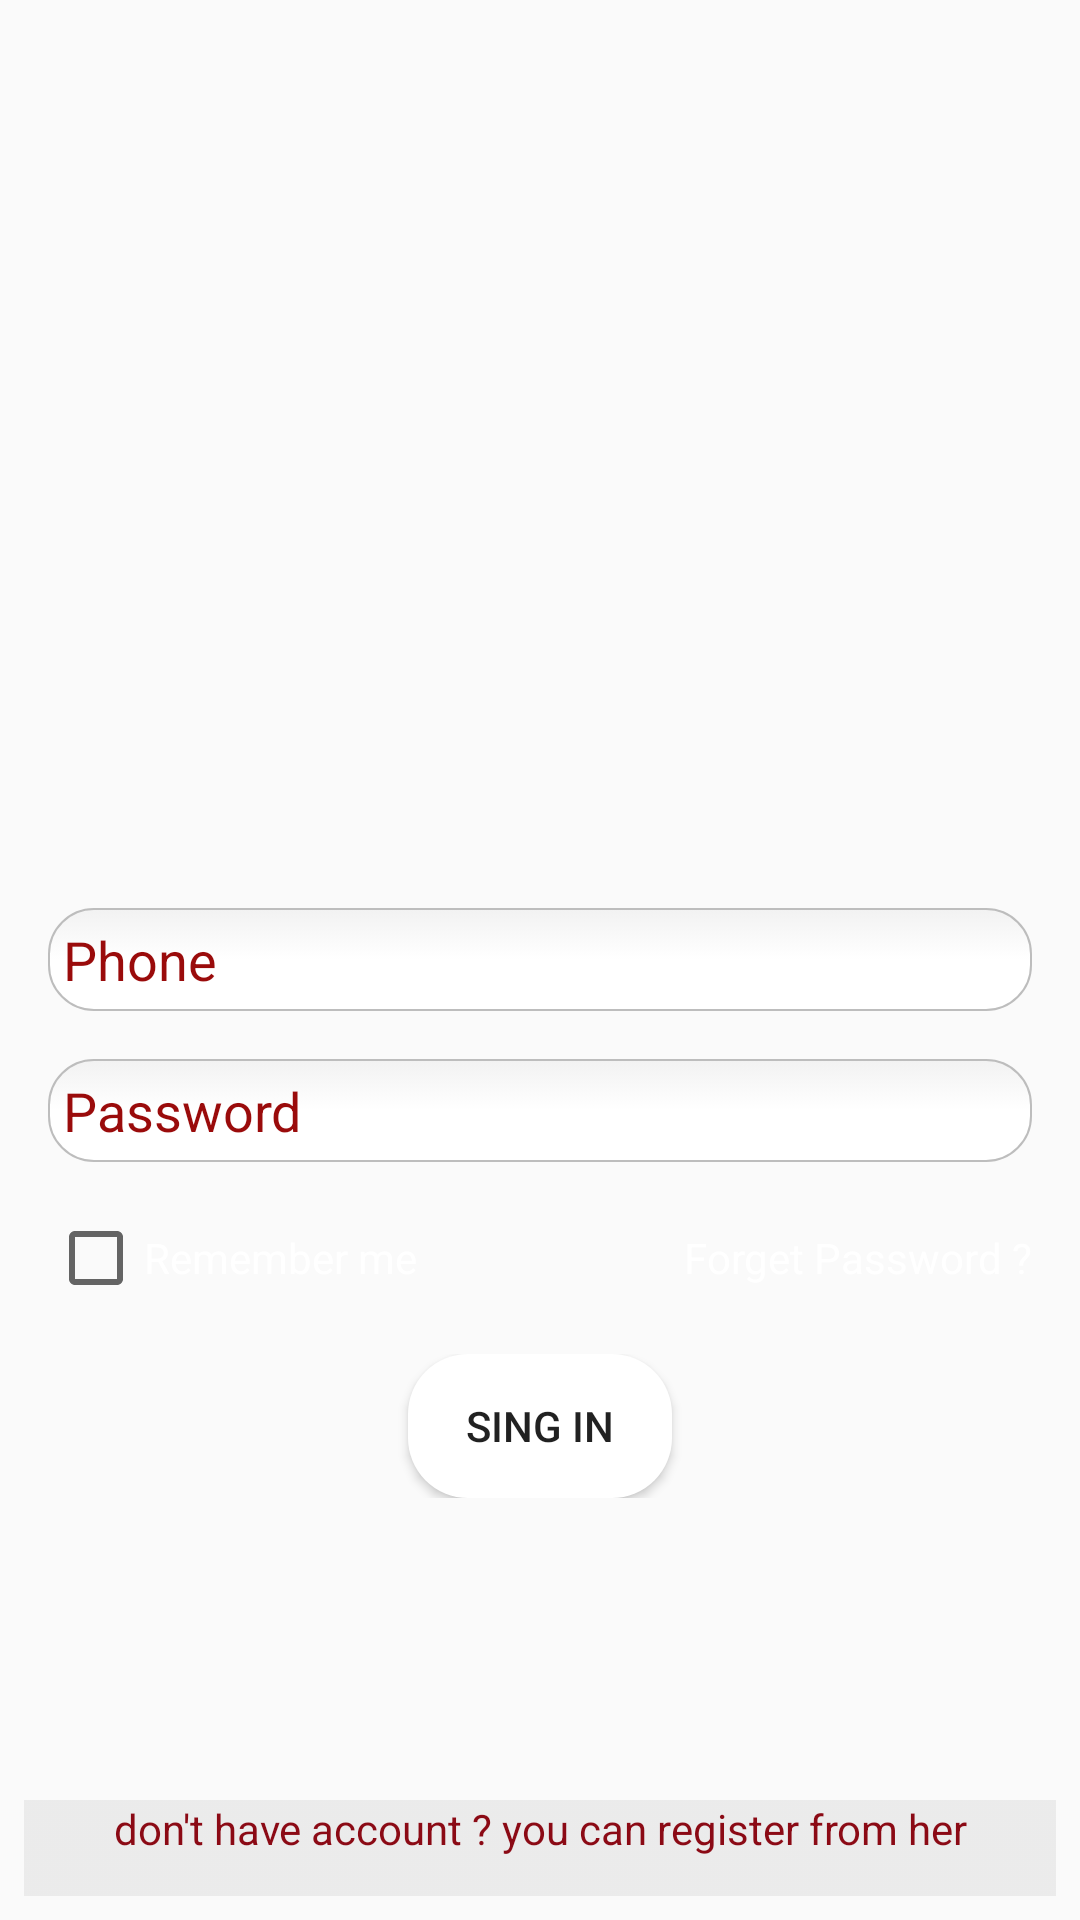

Layout XML and referenced resources for this Android screen:
<!-- AndroidManifest.xml: application theme AppTheme -->
<!-- res/layout/fragment_login.xml -->
<?xml version="1.0" encoding="utf-8"?>
<FrameLayout xmlns:android="http://schemas.android.com/apk/res/android"
    xmlns:app="http://schemas.android.com/apk/res-auto"
    android:layout_width="match_parent"
    android:layout_height="match_parent"
    android:background="@drawable/login"
    android:orientation="vertical">

    <ScrollView
        android:layout_width="match_parent"
        android:layout_height="match_parent"
        android:fillViewport="true"
        android:scrollbars="vertical">

        <RelativeLayout
            android:layout_width="match_parent"
            android:layout_height="match_parent"
            android:padding="@dimen/d8">

            <ImageView
                android:id="@+id/login_fragment_img_view"
                android:layout_width="wrap_content"
                android:layout_height="wrap_content"
                android:layout_above="@id/login_fragment_et_phone"
                android:layout_alignParentTop="true"
                android:layout_centerHorizontal="true"
                android:padding="@dimen/d50"
                app:srcCompat="@drawable/loginpic" />


            <EditText
                android:id="@+id/login_fragment_et_phone"
                style="@style/InputText"
                android:layout_width="match_parent"
                android:layout_height="wrap_content"
                android:layout_centerInParent="true"
                android:hint="@string/Phone" />

            <EditText
                android:id="@+id/login_fragment_et_password"
                style="@style/InputText"
                android:layout_width="match_parent"
                android:layout_height="wrap_content"
                android:layout_below="@+id/login_fragment_et_phone"
                android:hint="@string/Password"
                android:inputType="textPassword"
                app:passwordToggleEnabled="true" />


            <LinearLayout
                android:id="@+id/login_fragment_lnlay_remember_forget"
                android:layout_width="match_parent"
                android:layout_height="wrap_content"
                android:layout_below="@id/login_fragment_et_password"
                android:layout_margin="@dimen/d8"
                android:orientation="horizontal">

                <CheckBox
                    android:id="@+id/login_check_box"
                    android:layout_width="wrap_content"
                    android:layout_height="wrap_content"
                    android:text="@string/Remember_me"
                    android:textColor="@color/white" />


                <Space
                    android:layout_width="0dp"
                    android:layout_height="match_parent"
                    android:layout_weight="1" />

                <TextView
                    android:id="@+id/login_txt_forget_password"
                    android:layout_width="wrap_content"
                    android:layout_height="wrap_content"
                    android:text="@string/Forget_Password"
                    android:textColor="@color/white" />

            </LinearLayout>

            <LinearLayout
                android:layout_width="match_parent"
                android:layout_height="wrap_content"
                android:layout_below="@+id/login_fragment_lnlay_remember_forget"
                android:layout_margin="@dimen/d8"
                android:gravity="center">

                <Button
                    android:id="@+id/login_bt_sing_in"
                    android:layout_width="wrap_content"
                    android:layout_height="wrap_content"
                    android:background="@drawable/button_shap"
                    android:text="@string/Sing_in" />
            </LinearLayout>

            <TextView
                android:id="@+id/login_txt_register"
                android:layout_width="match_parent"
                android:layout_height="wrap_content"
                android:layout_alignParentBottom="true"
                android:background="@drawable/registerbackgroundtxt"
                android:text="@string/dont_have_account"
                android:textAlignment="center"
                android:textColor="@color/rednoti" />
        </RelativeLayout>
    </ScrollView>
</FrameLayout>
<!-- resources referenced by this layout -->
<resources>
  <color name="rednoti">#8b0a15</color>
  <color name="white">#ffffff</color>
  <dimen name="d50">50dp</dimen>
  <dimen name="d8">8dp</dimen>
  <!-- drawable button_shap (drawable) -->
  <?xml version="1.0" encoding="utf-8"?>
  <selector xmlns:android="http://schemas.android.com/apk/res/android">
      <item>
          <shape
              android:shape="rectangle" android:padding="10dp">
              <solid android:color="@color/white"/>
              <corners
                  android:bottomRightRadius="20dp"
                  android:bottomLeftRadius="20dp"
                  android:topLeftRadius="20dp"
                  android:topRightRadius="20dp"/>
          </shape>
      </item>
  </selector>
  <!-- drawable registerbackgroundtxt: png bitmap (drawable-hdpi, 311 bytes) -->
  <string name="Forget_Password">Forget Password ?</string>
  <string name="Password">Password</string>
  <string name="Phone">Phone</string>
  <string name="Remember_me">Remember me</string>
  <string name="Sing_in">Sing in</string>
  <string name="dont_have_account">don\'t have account ? you can register from her</string>
  <style name="InputText">
          <item name="android:background">@drawable/etidetext_shap</item>
          <item name="android:padding">@dimen/d5</item>
          <item name="android:textColor">@color/colorPrimary</item>
          <item name="android:textColorHint">@color/hintcolor</item>
          <item name="android:drawablePadding">@dimen/d5</item>
          <item name="android:layout_margin">@dimen/d8</item>
      </style>
  <style name="AppTheme" parent="Theme.AppCompat.Light.NoActionBar">
          
          <item name="colorPrimary">@color/colorPrimary</item>
          <item name="colorPrimaryDark">@color/colorPrimaryDark</item>
          <item name="colorAccent">@color/colorAccent</item>
      </style>
  <!-- drawable etidetext_shap (drawable) -->
  <?xml version="1.0" encoding="utf-8"?>
  <selector xmlns:android="http://schemas.android.com/apk/res/android"
      >
  
      <item android:state_pressed="true" android:state_focused="true">
          <shape>
              <solid android:color="#FF8000"/>
              <stroke
                  android:width="2.3dp"
                  android:color="#FF8000" />
              <corners
                  android:radius="15dp" />
          </shape>
      </item>
  
      <item android:state_pressed="true" android:state_focused="false">
          <shape>
              <solid android:color="#FF8000"/>
              <stroke
                  android:width="2.3dp"
                  android:color="#FF8000" />
              <corners
                  android:radius="15dp" />
          </shape>
      </item>
  
      <item android:state_pressed="false" android:state_focused="true">
          <shape>
              <solid android:color="#FFFFFF"/>
              <stroke
                  android:width="2.3dp"
                  android:color="#FF8000" />
              <corners
                  android:radius="15dp" />
          </shape>
      </item>
  
      <item android:state_pressed="false" android:state_focused="false">
          <shape>
              <gradient
                  android:startColor="#F2F2F2"
                  android:centerColor="#FFFFFF"
                  android:endColor="#FFFFFF"
                  android:angle="270"
                  />
              <stroke
                  android:width="0.7dp"
                  android:color="#BDBDBD" />
              <corners
                  android:radius="15dp" />
          </shape>
      </item>
  
      <item android:state_enabled="true">
          <shape>
              <padding
                  android:left="4dp"
                  android:top="4dp"
                  android:right="4dp"
                  android:bottom="4dp"
                  />
          </shape>
      </item>
  </selector>
  <dimen name="d5">5dp</dimen>
  <color name="colorPrimary">#6200EE</color>
  <color name="hintcolor">#9A0B0B</color>
  <color name="colorPrimaryDark">#3700B3</color>
  <color name="colorAccent">#03DAC5</color>
</resources>
